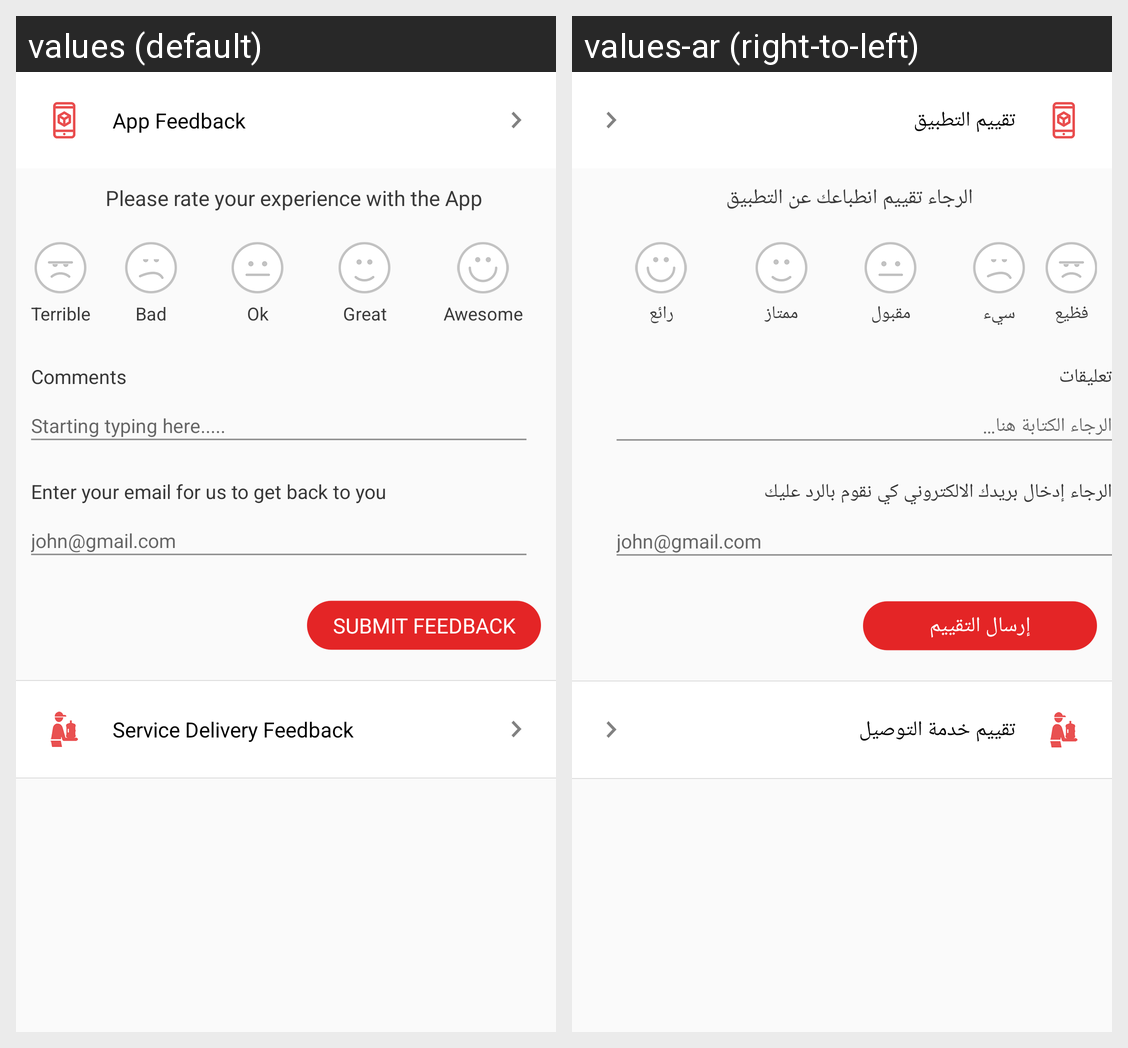

Here is an Android app screen in its default locale and in the app's own translations. Write out the translated-string differences for the strings that appear on this screen.
Android screen res/layout/activity_send_feedback.xml rendered under 2 locales, left to right: values (default), values-ar (right-to-left). Device: Nexus 5 (rendered at 1080×1920; each locale shown at half size, 540×960, under a caption strip naming it); theme AppTheme.
Strings drawn on this screen, with the default value and each locale's value (text and hints the layout hard-codes, and strings that could not be matched under every locale, appear in the picture but are not listed):

app_feedback
  values: App Feedback
  values-ar: تقييم التطبيق

rate_app_feedback_msz_
  values: Please rate your experience with the App
  values-ar: الرجاء تقييم انطباعك عن التطبيق

terrible
  values: Terrible
  values-ar: فظيع

bad
  values: Bad
  values-ar: سيء

okey
  values: Ok
  values-ar: مقبول

great
  values: Great
  values-ar: ممتاز

awesome
  values: Awesome
  values-ar: رائع

comments
  values: Comments
  values-ar: تعليقات

note_hint
  values: Starting typing here.....
  values-ar: الرجاء الكتابة هنا…

enter_email
  values: Enter your email for us to get back to you
  values-ar: الرجاء إدخال بريدك الالكتروني كي نقوم بالرد عليك

submit_feedbak
  values: SUBMIT FEEDBACK
  values-ar: إرسال التقييم

delivery_feedback
  values: Service Delivery Feedback
  values-ar: تقييم خدمة التوصيل
